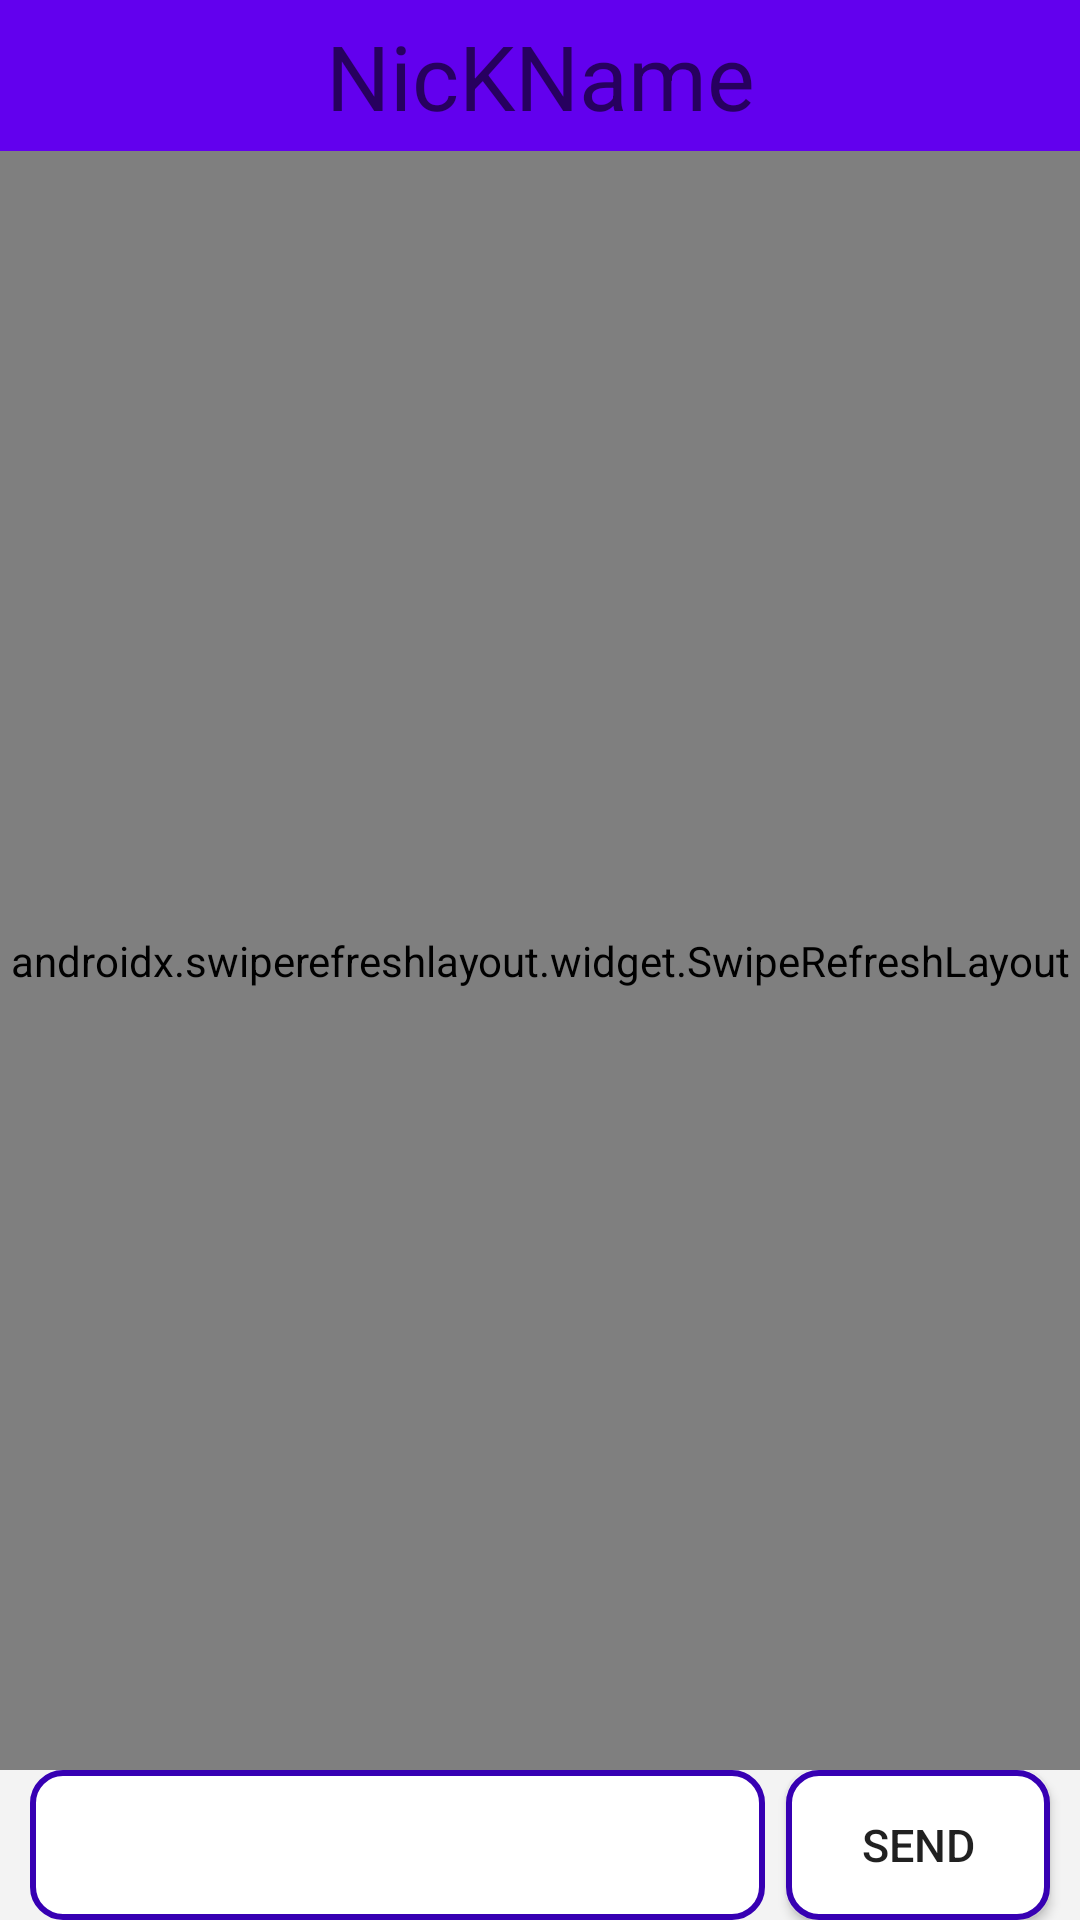

Produce the Android XML layout that renders to this screen, including the resource entries it uses.
<!-- AndroidManifest.xml: application theme Theme.CampusTransaction -->
<!-- res/layout/fragment_message_detail.xml -->
<?xml version="1.0" encoding="utf-8"?>
<layout xmlns:android="http://schemas.android.com/apk/res/android"
    xmlns:app="http://schemas.android.com/apk/res-auto"
    xmlns:tools="http://schemas.android.com/tools">

    <data>
        <variable
            name="viewModel"
            type="com.example.campustransaction.ui.UIViewModel" />
    </data>

    <FrameLayout
        android:layout_width="match_parent"
        android:layout_height="match_parent"
        tools:context=".ui.message.MessageDetailFragment">

        <LinearLayout
            android:layout_width="match_parent"
            android:layout_height="match_parent"
            android:background="#f3f3f3"
            android:orientation="vertical">

            <TextView
                android:id="@+id/title_nickname"
                android:layout_width="match_parent"
                android:layout_height="wrap_content"
                android:hint="NicKName"
                android:textAlignment="center"
                android:textColor="@color/colorWhite"
                android:textSize="30sp"
                android:paddingTop="5dp"
                android:paddingBottom="5dp"
                android:background="@color/design_default_color_primary"/>

            <androidx.swiperefreshlayout.widget.SwipeRefreshLayout
                android:id="@+id/swipe_chat"
                android:layout_width="match_parent"
                android:layout_height="0dp"
                android:layout_weight="1"
                android:orientation="vertical">

                <androidx.recyclerview.widget.RecyclerView
                    android:id="@+id/message_list"
                    android:layout_width="match_parent"
                    android:layout_height="match_parent"
                    android:scrollbars="vertical"
                    app:layoutManager="LinearLayoutManager"
                    app:stackFromEnd="true"/>

            </androidx.swiperefreshlayout.widget.SwipeRefreshLayout>

            <RelativeLayout
                android:layout_width="match_parent"
                android:layout_height="50dp"
                android:background="#f3f3f3"
                android:focusable="true"
                android:focusableInTouchMode="true"
                android:gravity="center_vertical"
                android:orientation="horizontal">

                <EditText
                    android:id="@+id/new_message"
                    android:layout_width="match_parent"
                    android:layout_height="match_parent"
                    android:layout_marginStart="10dp"
                    android:layout_marginEnd="105dp"
                    android:paddingLeft="15dp"
                    android:paddingRight="15dp"
                    android:background="@drawable/search_edit_round"
                    android:maxLines="3"
                    android:textSize="15sp" />

                <Button
                    android:id="@+id/button_add_comment"
                    android:layout_width="wrap_content"
                    android:layout_height="match_parent"
                    android:layout_alignParentEnd="true"
                    android:layout_marginEnd="10dp"
                    android:background="@drawable/search_edit_round"
                    android:text="Send"
                    android:textSize="15sp" />

            </RelativeLayout>

        </LinearLayout>
    </FrameLayout>
</layout>
<!-- resources referenced by this layout -->
<resources>
  <color name="colorWhite">#FFFFFF</color>
  <!-- drawable search_edit_round (drawable) -->
  <?xml version="1.0" encoding="utf-8"?>
  <shape xmlns:android="http://schemas.android.com/apk/res/android">
      <corners android:radius="10dp"/>
      <stroke android:color="@color/design_default_color_primary_dark"
              android:width="2dp"/>
      <solid android:color="@android:color/white"/>
  </shape>
  <style name="Theme.CampusTransaction" parent="Theme.MaterialComponents.Light.DarkActionBar">
          
          <item name="colorPrimary">@color/purple_500</item>
          <item name="colorPrimaryDark">@color/purple_700</item>
          <item name="colorAccent">@color/teal_200</item>
          
      </style>
  <color name="purple_500">#FF6200EE</color>
  <color name="purple_700">#FF3700B3</color>
  <color name="teal_200">#FF03DAC5</color>
</resources>
